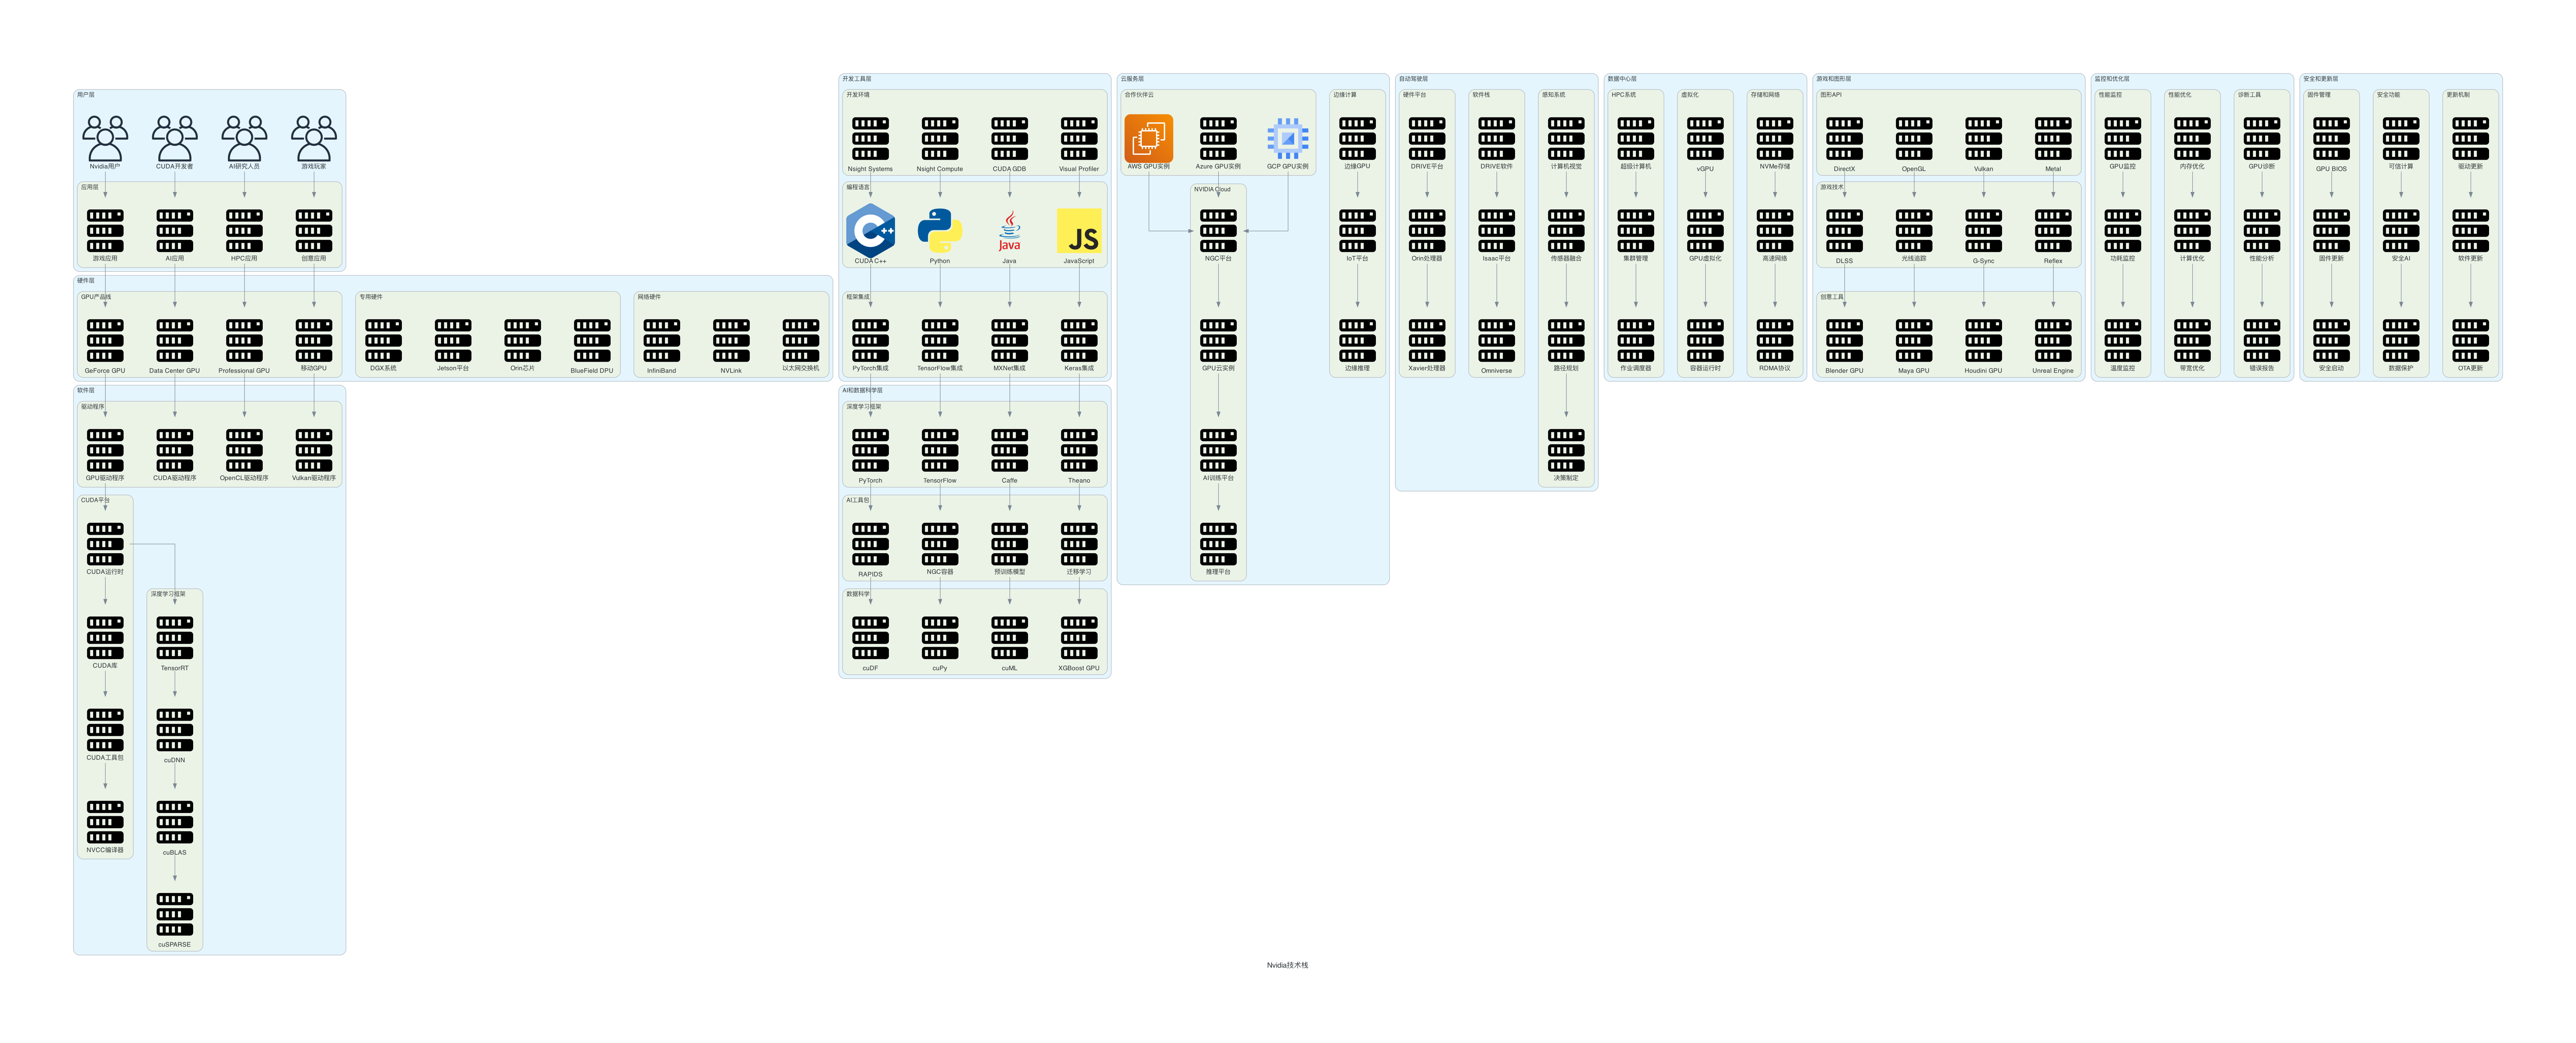

This figure's Python source:
from diagrams import Diagram, Cluster, Edge
from diagrams.onprem.compute import Server
from diagrams.onprem.client import Users, User
from diagrams.onprem.network import Internet
from diagrams.onprem.database import PostgreSQL, MongoDB, Cassandra
from diagrams.onprem.storage import Ceph
from diagrams.onprem.queue import Kafka
from diagrams.onprem.monitoring import Prometheus, Grafana
from diagrams.onprem.security import Vault
from diagrams.onprem.analytics import Spark, Hadoop, Superset
from diagrams.onprem.workflow import Airflow
from diagrams.generic.compute import Rack
from diagrams.generic.database import SQL
from diagrams.generic.network import Router, Firewall
from diagrams.generic.storage import Storage
from diagrams.programming.language import Python, Java, JavaScript, Cpp, Rust
from diagrams.programming.framework import React, Django, Spring
from diagrams.aws.compute import EC2, Lambda, ECS, EKS
from diagrams.aws.database import RDS, Dynamodb, Aurora
from diagrams.aws.storage import S3
from diagrams.aws.network import CloudFront, Route53, ELB, VPC
from diagrams.aws.analytics import Kinesis, Glue, EMR, Redshift
from diagrams.aws.management import Cloudwatch, Organizations
from diagrams.aws.security import IAM, WAF, Shield
from diagrams.aws.devtools import Codebuild, Codedeploy
from diagrams.aws.integration import SQS, SNS
from diagrams.aws.storage import EBS, EFS
from diagrams.gcp.compute import ComputeEngine, GKE, Run, Functions
from diagrams.gcp.database import Bigtable, Firestore, Spanner, SQL
from diagrams.gcp.storage import GCS
from diagrams.gcp.analytics import BigQuery, Dataflow, PubSub, Dataproc
from diagrams.saas.cdn import Cloudflare
from diagrams.saas.identity import Auth0
from diagrams.saas.logging import Datadog
from diagrams.saas.chat import Slack

def create_nvidia_tech_stack_diagram(filename: str, outformat: str) -> None:
    # 创建Nvidia技术栈图表
    with Diagram("Nvidia技术栈", filename=filename, show=False, outformat=outformat, direction="TB"):
        # 用户层
        with Cluster("用户层"):
            users = Users("Nvidia用户")
            developers = Users("CUDA开发者")
            researchers = Users("AI研究人员")
            gamers = Users("游戏玩家")
            
            with Cluster("应用层"):
                gaming_apps = Server("游戏应用")
                ai_apps = Server("AI应用")
                hpc_apps = Server("HPC应用")
                creative_apps = Server("创意应用")
                
        # 硬件层
        with Cluster("硬件层"):
            with Cluster("GPU产品线"):
                gaming_gpu = Server("GeForce GPU")
                data_center_gpu = Server("Data Center GPU")
                professional_gpu = Server("Professional GPU")
                mobile_gpu = Server("移动GPU")
                
            with Cluster("专用硬件"):
                dgx_systems = Server("DGX系统")
                jetson_platform = Server("Jetson平台")
                orin_chip = Server("Orin芯片")
                bluefield_dpu = Server("BlueField DPU")
                
            with Cluster("网络硬件"):
                infiniband = Server("InfiniBand")
                nvlink = Server("NVLink")
                ethernet_switch = Server("以太网交换机")
                
        # 软件层
        with Cluster("软件层"):
            with Cluster("驱动程序"):
                gpu_driver = Server("GPU驱动程序")
                cuda_driver = Server("CUDA驱动程序")
                opencl_driver = Server("OpenCL驱动程序")
                vulkan_driver = Server("Vulkan驱动程序")
                
            with Cluster("CUDA平台"):
                cuda_runtime = Server("CUDA运行时")
                cuda_libraries = Server("CUDA库")
                cuda_toolkit = Server("CUDA工具包")
                nvcc_compiler = Server("NVCC编译器")
                
            with Cluster("深度学习框架"):
                tensorrt = Server("TensorRT")
                cudnn = Server("cuDNN")
                cublas = Server("cuBLAS")
                cusparse = Server("cuSPARSE")
                
        # 开发工具层
        with Cluster("开发工具层"):
            with Cluster("开发环境"):
                nsight_systems = Server("Nsight Systems")
                nsight_compute = Server("Nsight Compute")
                cuda_gdb = Server("CUDA GDB")
                visual_profiler = Server("Visual Profiler")
                
            with Cluster("编程语言"):
                cuda_cpp = Cpp("CUDA C++")
                python = Python("Python")
                java = Java("Java")
                javascript = JavaScript("JavaScript")
                
            with Cluster("框架集成"):
                pytorch_integration = Server("PyTorch集成")
                tensorflow_integration = Server("TensorFlow集成")
                mxnet_integration = Server("MXNet集成")
                keras_integration = Server("Keras集成")
                
        # AI和数据科学层
        with Cluster("AI和数据科学层"):
            with Cluster("深度学习框架"):
                pytorch = Server("PyTorch")
                tensorflow = Server("TensorFlow")
                caffe = Server("Caffe")
                theano = Server("Theano")
                
            with Cluster("AI工具包"):
                rapids = Server("RAPIDS")
                ngc_containers = Server("NGC容器")
                pretrained_models = Server("预训练模型")
                transfer_learning = Server("迁移学习")
                
            with Cluster("数据科学"):
                pandas_gpu = Server("cuDF")
                numpy_gpu = Server("cuPy")
                scikit_learn_gpu = Server("cuML")
                xgboost_gpu = Server("XGBoost GPU")
                
        # 云服务层
        with Cluster("云服务层"):
            with Cluster("NVIDIA Cloud"):
                ngc_platform = Server("NGC平台")
                gpu_cloud_instances = Server("GPU云实例")
                ai_training_platform = Server("AI训练平台")
                inference_platform = Server("推理平台")
                
            with Cluster("合作伙伴云"):
                aws_gpu_instances = EC2("AWS GPU实例")
                azure_gpu_instances = Server("Azure GPU实例")
                gcp_gpu_instances = ComputeEngine("GCP GPU实例")
                
            with Cluster("边缘计算"):
                edge_gpu = Server("边缘GPU")
                iot_platform = Server("IoT平台")
                edge_inference = Server("边缘推理")
                
        # 自动驾驶层
        with Cluster("自动驾驶层"):
            with Cluster("硬件平台"):
                drive_platform = Server("DRIVE平台")
                orin_processor = Server("Orin处理器")
                xavier_processor = Server("Xavier处理器")
                
            with Cluster("软件栈"):
                drive_software = Server("DRIVE软件")
                isaac_platform = Server("Isaac平台")
                omniverse = Server("Omniverse")
                
            with Cluster("感知系统"):
                computer_vision = Server("计算机视觉")
                sensor_fusion = Server("传感器融合")
                path_planning = Server("路径规划")
                decision_making = Server("决策制定")
                
        # 数据中心层
        with Cluster("数据中心层"):
            with Cluster("HPC系统"):
                supercomputers = Server("超级计算机")
                cluster_management = Server("集群管理")
                job_scheduler = Server("作业调度器")
                
            with Cluster("虚拟化"):
                vgpu = Server("vGPU")
                gpu_virtualization = Server("GPU虚拟化")
                container_runtime = Server("容器运行时")
                
            with Cluster("存储和网络"):
                nvme_storage = Server("NVMe存储")
                high_speed_network = Server("高速网络")
                rdma_protocol = Server("RDMA协议")
                
        # 游戏和图形层
        with Cluster("游戏和图形层"):
            with Cluster("图形API"):
                directx = Server("DirectX")
                opengl = Server("OpenGL")
                vulkan = Server("Vulkan")
                metal = Server("Metal")
                
            with Cluster("游戏技术"):
                dlss = Server("DLSS")
                ray_tracing = Server("光线追踪")
                g_sync = Server("G-Sync")
                reflex = Server("Reflex")
                
            with Cluster("创意工具"):
                blender_gpu = Server("Blender GPU")
                maya_gpu = Server("Maya GPU")
                houdini_gpu = Server("Houdini GPU")
                unreal_engine = Server("Unreal Engine")
                
        # 监控和优化层
        with Cluster("监控和优化层"):
            with Cluster("性能监控"):
                gpu_monitoring = Server("GPU监控")
                power_monitoring = Server("功耗监控")
                temperature_monitoring = Server("温度监控")
                
            with Cluster("性能优化"):
                memory_optimization = Server("内存优化")
                compute_optimization = Server("计算优化")
                bandwidth_optimization = Server("带宽优化")
                
            with Cluster("诊断工具"):
                gpu_diagnostics = Server("GPU诊断")
                performance_profiling = Server("性能分析")
                error_reporting = Server("错误报告")
                
        # 安全和更新层
        with Cluster("安全和更新层"):
            with Cluster("固件管理"):
                gpu_bios = Server("GPU BIOS")
                firmware_updates = Server("固件更新")
                secure_boot = Server("安全启动")
                
            with Cluster("安全功能"):
                trusted_computing = Server("可信计算")
                secure_ai = Server("安全AI")
                data_protection = Server("数据保护")
                
            with Cluster("更新机制"):
                driver_updates = Server("驱动更新")
                software_updates = Server("软件更新")
                ota_updates = Server("OTA更新")
                
        # 连接关系
        users >> gaming_apps
        developers >> ai_apps
        researchers >> hpc_apps
        gamers >> creative_apps
        
        gaming_apps >> gaming_gpu
        ai_apps >> data_center_gpu
        hpc_apps >> professional_gpu
        creative_apps >> mobile_gpu
        
        gaming_gpu >> gpu_driver
        data_center_gpu >> cuda_driver
        professional_gpu >> opencl_driver
        mobile_gpu >> vulkan_driver
        
        gpu_driver >> cuda_runtime
        cuda_runtime >> cuda_libraries
        cuda_libraries >> cuda_toolkit
        cuda_toolkit >> nvcc_compiler
        
        cuda_runtime >> tensorrt
        tensorrt >> cudnn
        cudnn >> cublas
        cublas >> cusparse
        
        nsight_systems >> cuda_cpp
        nsight_compute >> python
        cuda_gdb >> java
        visual_profiler >> javascript
        
        cuda_cpp >> pytorch_integration
        python >> tensorflow_integration
        java >> mxnet_integration
        javascript >> keras_integration
        
        pytorch_integration >> pytorch
        tensorflow_integration >> tensorflow
        mxnet_integration >> caffe
        keras_integration >> theano
        
        pytorch >> rapids
        tensorflow >> ngc_containers
        caffe >> pretrained_models
        theano >> transfer_learning
        
        rapids >> pandas_gpu
        ngc_containers >> numpy_gpu
        pretrained_models >> scikit_learn_gpu
        transfer_learning >> xgboost_gpu
        
        ngc_platform >> gpu_cloud_instances
        gpu_cloud_instances >> ai_training_platform
        ai_training_platform >> inference_platform
        
        aws_gpu_instances >> ngc_platform
        azure_gpu_instances >> ngc_platform
        gcp_gpu_instances >> ngc_platform
        
        edge_gpu >> iot_platform
        iot_platform >> edge_inference
        
        drive_platform >> orin_processor
        orin_processor >> xavier_processor
        
        drive_software >> isaac_platform
        isaac_platform >> omniverse
        
        computer_vision >> sensor_fusion
        sensor_fusion >> path_planning
        path_planning >> decision_making
        
        supercomputers >> cluster_management
        cluster_management >> job_scheduler
        
        vgpu >> gpu_virtualization
        gpu_virtualization >> container_runtime
        
        nvme_storage >> high_speed_network
        high_speed_network >> rdma_protocol
        
        directx >> dlss
        opengl >> ray_tracing
        vulkan >> g_sync
        metal >> reflex
        
        dlss >> blender_gpu
        ray_tracing >> maya_gpu
        g_sync >> houdini_gpu
        reflex >> unreal_engine
        
        gpu_monitoring >> power_monitoring
        power_monitoring >> temperature_monitoring
        
        memory_optimization >> compute_optimization
        compute_optimization >> bandwidth_optimization
        
        gpu_diagnostics >> performance_profiling
        performance_profiling >> error_reporting
        
        gpu_bios >> firmware_updates
        firmware_updates >> secure_boot
        
        trusted_computing >> secure_ai
        secure_ai >> data_protection
        
        driver_updates >> software_updates
        software_updates >> ota_updates

if __name__ == "__main__":
    create_nvidia_tech_stack_diagram(filename="nvidia_tech_stack", outformat="png")
    create_nvidia_tech_stack_diagram(filename="nvidia_tech_stack", outformat="pdf")
